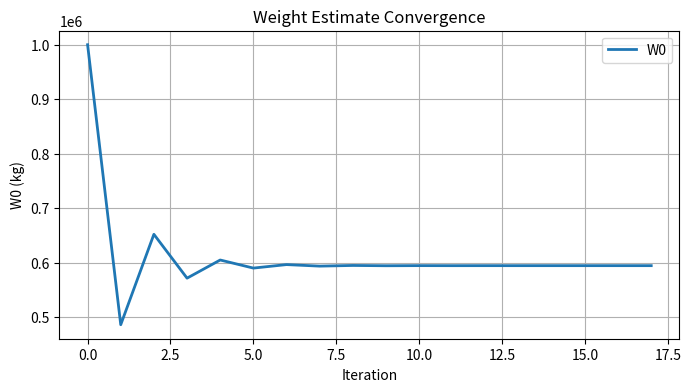

Here is the Python script that generated this plot:
import numpy as np
import matplotlib.pyplot as plt
import pandas as pd

# Establish Requirements
num_pilot = 2
num_attendants = 12
num_crew = num_pilot + num_attendants
num_passengers = 314
person_weight = 82  # kg
luggage_weight = 27 # kg

W_crew = num_crew * (person_weight + luggage_weight) # kg
print("W_crew: " + str(W_crew) + " kg")

W_payload = num_passengers * (person_weight + luggage_weight) # kg
print("W_payload: " + str(W_payload) + " kg")

L_D_max = 18
L_D = 0.94 * L_D_max
R = 9150            # nmi
E = 30 / 60         # min --> hr
c = 0.52            # lb/(lbf hr)
V = 251 * 1.94      # m/s --> knots

W3_W2 = np.exp((-R*c) / (V*L_D))  # cruise
print("Cruise Fuel Fraction (W3/W2): " + str(round(W3_W2, 3)))

W4_W3 = np.exp((-E*c) / (L_D))    # loiter/descent
print("Loiter Fuel Fraction (W4/W3): " + str(round(W4_W3, 3)))

W1_W0 = 0.970   # engine start & takeoff
W2_W1 = 0.985   # climb
W5_W4 = 0.995   # landing

W5_W0 = W5_W4 * W4_W3 * W3_W2 * W2_W1 * W1_W0
print("Final Fuel Fraction (W5/W0): " + str(round(W5_W0, 3)))

Wf_W0 = (1 - W5_W0) * 1.06    # compute fuel fraction
print("Total Fuel Fraction Wf/W0: {:.3f}".format(Wf_W0))

W0 = 1000000      # kg, initial empty weight guess
W0_history = []   # list of all W0 guesses for plot
err = 1e-6        # relative convergence tolerance
delta = 2*err     # any value greater than the tolerance

A = 0.97          # From Raymer Table 3.1
C = -0.06         # From Raymer Table 3.1

while delta > err:
    W0_history.append(W0)                                 # add latest value to list
    We_W0 = A*W0**C                                       # kg, Compute empty weight ratio
    W0_new = (W_crew + W_payload) / (1 - Wf_W0 - We_W0)   # kg, compute new TOGW
    delta = abs(W0_new - W0) / abs(W0_new)                # find difference between last guess and current guess  
    W0 = W0_new                                           # kg, update TOGW value
    
W0_history = np.array(W0_history)  # convert list to array

# Plot Convergence
plt.figure(figsize=(8,4))
plt.title('Weight Estimate Convergence')
plt.xlabel("Iteration")
plt.ylabel("W0 (kg)")
plt.plot(W0_history, label='W0', linestyle='-', linewidth=2, marker=None, markersize=8)
plt.grid(True)
plt.legend(loc='best')
plt.show()

We = We_W0 * W0
print("Empty Weight: " + str(round(We)) + " kg")
print("Our regression's Empty Weight Fraction (We/W0): " + str(round(We/W0 ,3)))

print("Takeoff Gross Weight: " + str(round(W0)) + " kg")
